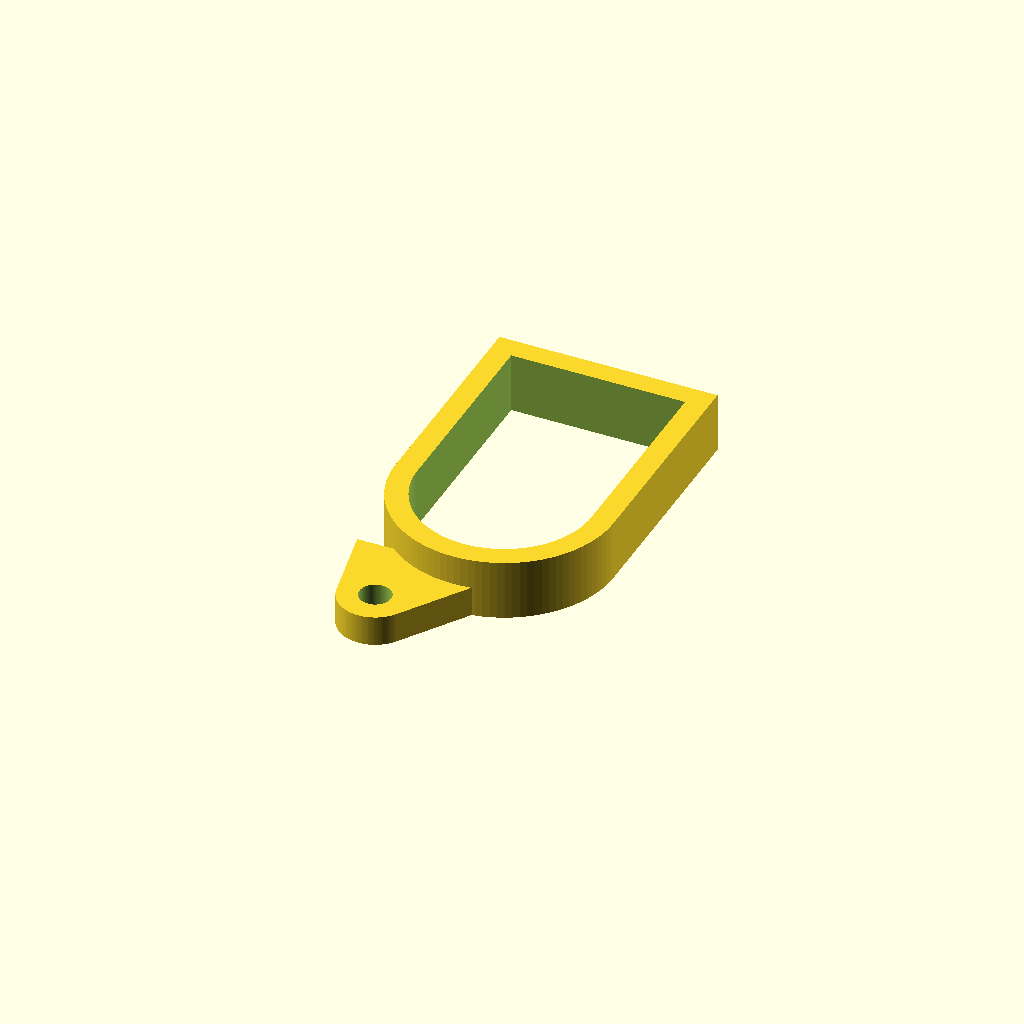
Cell 1: the model at its default parameters.
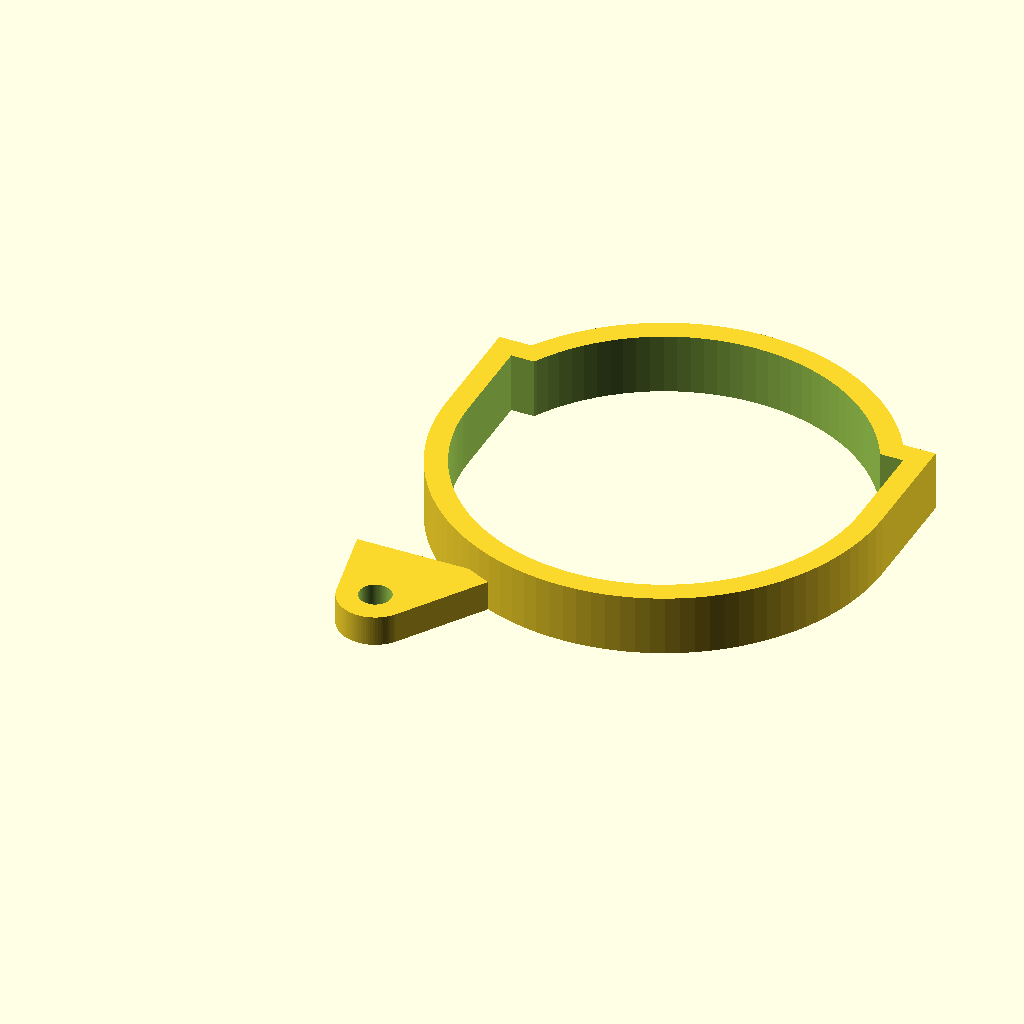
Cell 2: base_length = 0.79051 (everything else at default).
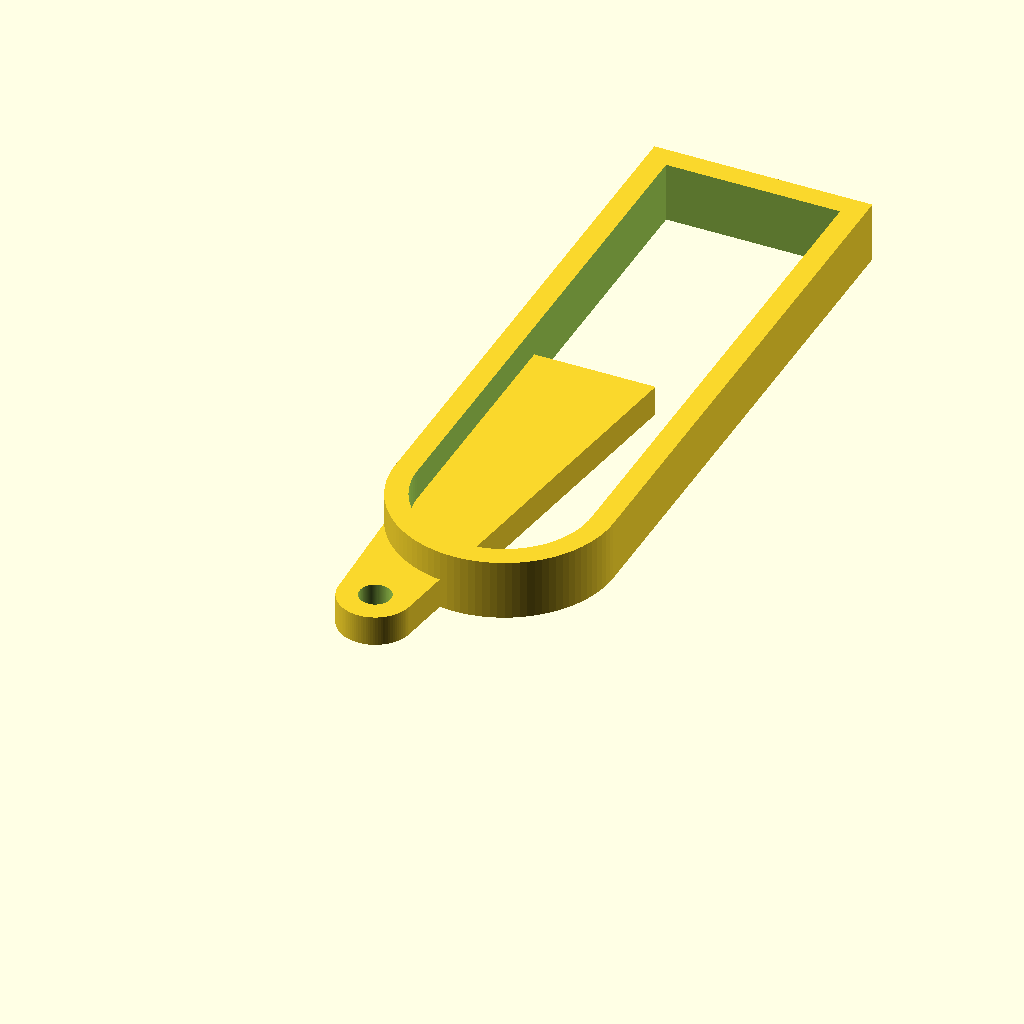
Cell 3: the same model with base_width = 1.20438.
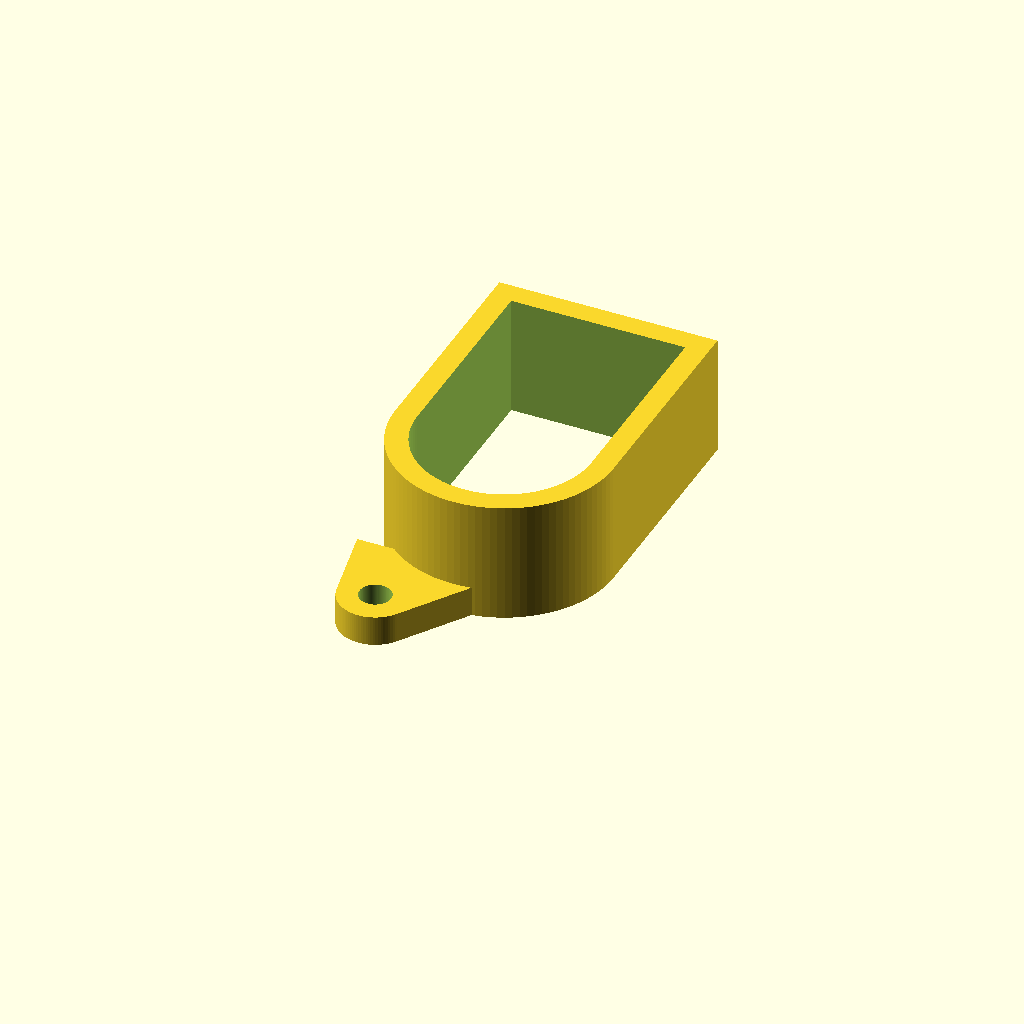
Cell 4: base_height = 0.218978 (everything else at default).
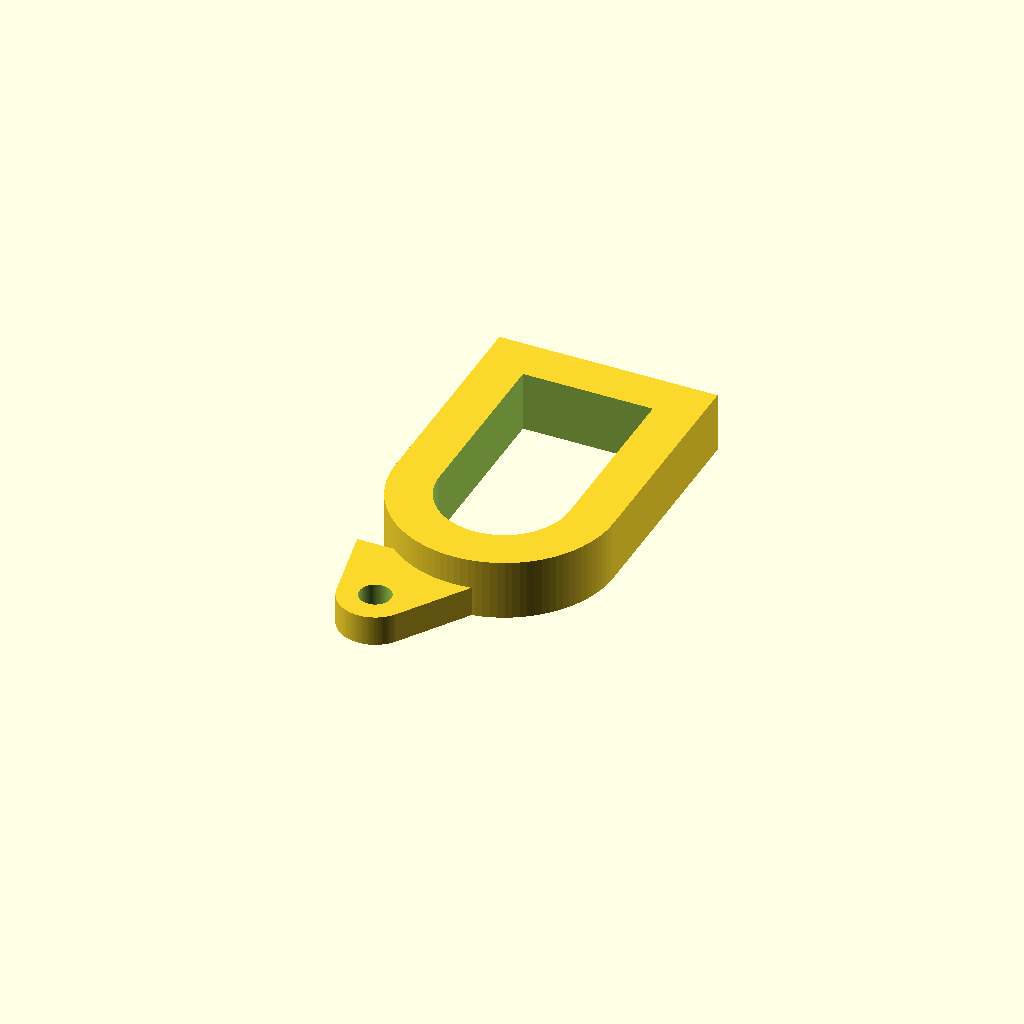
Cell 5: wall_thick = 0.08 (everything else at default).
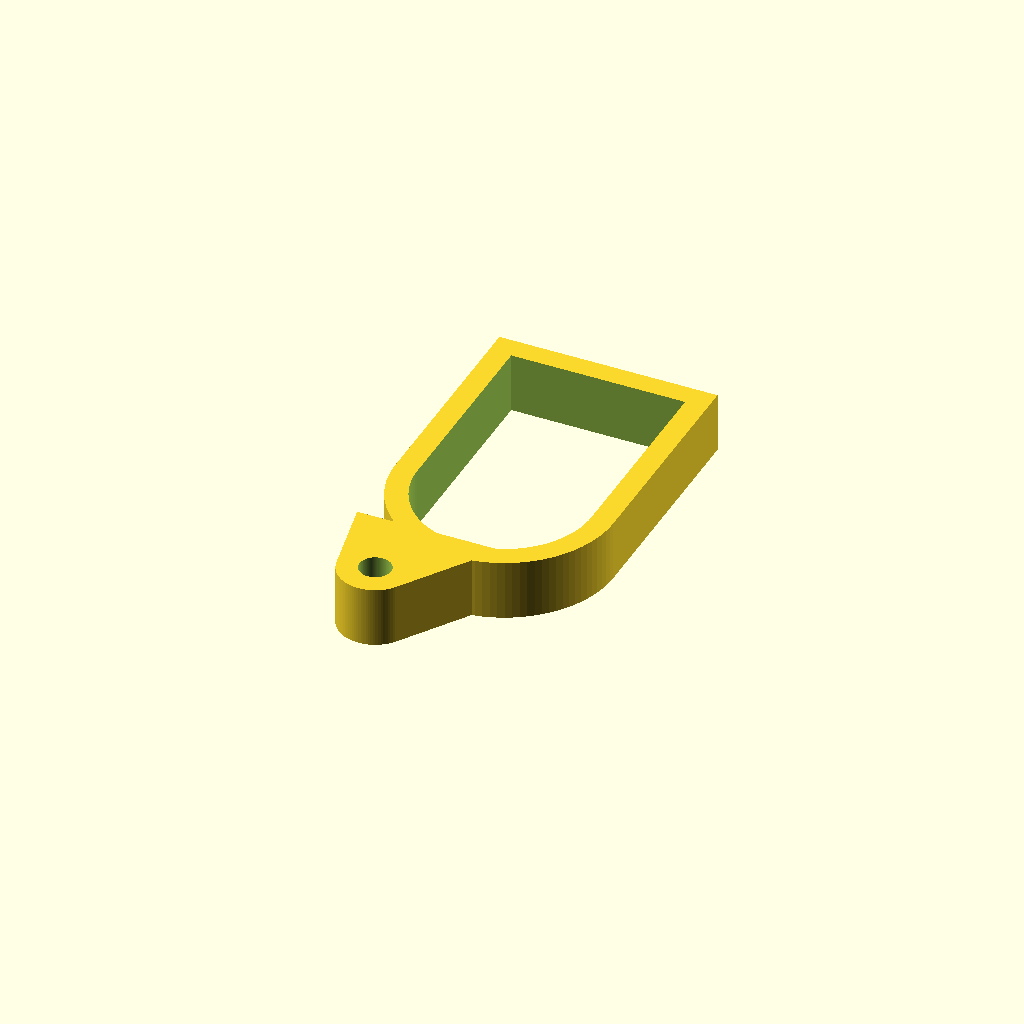
Cell 6 — prot_height set to 0.10949, the other parameters unchanged.
All cells are drawn from one camera (rotation 55°, 0°, 25°, orthographic, colour scheme Cornfield), so only the parameter changes between them.
OpenSCAD source file projects/p3d-bench/demo/runs/text2cad_0000_00001749_parametric_openscad_gemini-reason/generated.scad:
// ==========================================
// Parametric Variables
// ==========================================

// Global resolution
$fn = 100;

// Main Base Dimensions (D-shaped frame)
base_length = 0.395255;  // X dimension footprint
base_width  = 0.60219;   // Y dimension footprint
base_height = 0.109489;  // Main extrusion depth
wall_thick  = 0.04;      // Assumed uniform wall thickness for the frame

// Protrusion Dimensions (Added solid round tab)
prot_height = 0.054745;
prot_axis_x = 0.0942;    // Left-offset of the shared axis
prot_axis_y = -0.0821;   // Front-offset of the shared axis
prot_outer_r = 0.0657;   // Radius of the solid round portion
prot_inner_r = 0.0285;   // Radius of the concentric cut

// Protrusion Bounding Box (Derived from edge offsets relative to main base)
// Left offset: 0 -> X_min = 0
// Right offset: 0.1356 -> X_max = base_length - 0.1356 = 0.259655
// Front offset: -0.1478 -> Y_min = -0.1478
// Back offset: 0.5526 -> Y_max = base_width - 0.5526 = 0.04959
prot_bb_length = 0.259658; 
prot_bb_y_max  = base_width - 0.5526; 

// ==========================================
// Modules
// ==========================================

// Module for the main D-shaped frame
module main_frame() {
    // The rounded arc wall is at the front (Y=0)
    arc_radius = base_length / 2;
    arc_center_y = arc_radius; // Center of the front arc to keep it flush with Y=0
    
    difference() {
        // Outer D-shape profile
        linear_extrude(base_height) {
            union() {
                // Straight rear and side portions
                translate([0, arc_center_y])
                    square([base_length, base_width - arc_center_y]);
                // Rounded arc wall at the front
                translate([arc_radius, arc_center_y])
                    circle(r=arc_radius);
            }
        }
        
        // Inner continuous through-opening
        translate([0, 0, -0.01])
        linear_extrude(base_height + 0.02) {
            union() {
                translate([wall_thick, arc_center_y])
                    square([base_length - 2*wall_thick, base_width - arc_center_y - wall_thick]);
                translate([arc_radius, arc_center_y])
                    circle(r=arc_radius - wall_thick);
            }
        }
    }
}

// Module for the shallower solid round protrusion
module protrusion() {
    // Formed by hulling the circular profile to a thin bounding strip 
    // to accurately match the specified rectangular footprint and edge offsets.
    linear_extrude(prot_height) {
        hull() {
            // Main round tab circular profile
            translate([prot_axis_x, prot_axis_y])
                circle(r=prot_outer_r);
            
            // Thin strip representing the attachment area footprint boundary
            translate([0, prot_bb_y_max - 0.001])
                square([prot_bb_length, 0.001]);
        }
    }
}

// ==========================================
// Main Assembly
// ==========================================

difference() {
    // Combine the main frame and the added protrusion
    union() {
        main_frame();
        protrusion();
    }
    
    // Cut the concentric circular opening through the shallow band
    translate([prot_axis_x, prot_axis_y, -0.01])
        cylinder(h=prot_height + 0.02, r=prot_inner_r);
}
Parameter table extracted from the source (name, type, default, range or options):
base_length: number, default 0.395255
base_width: number, default 0.60219
base_height: number, default 0.109489
wall_thick: number, default 0.04
prot_height: number, default 0.054745
prot_axis_x: number, default 0.0942
prot_axis_y: number, default -0.0821
prot_outer_r: number, default 0.0657
prot_inner_r: number, default 0.0285
prot_bb_length: number, default 0.259658
